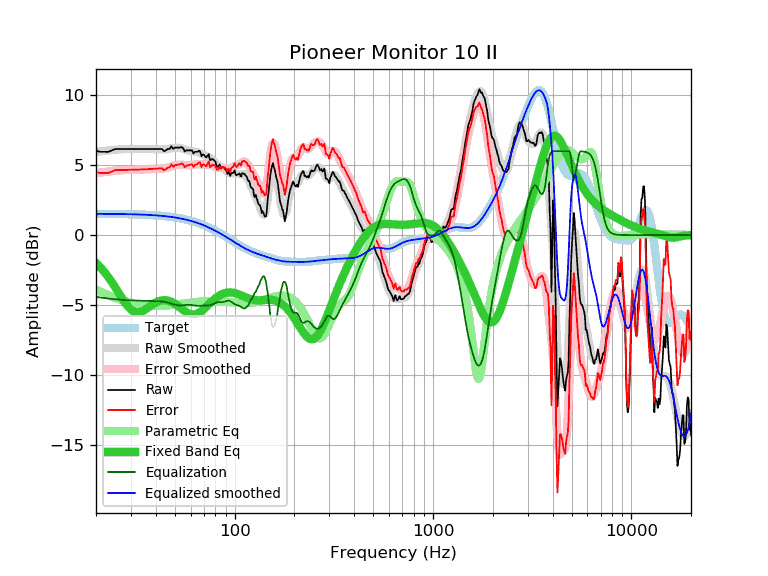

Source data for this figure (header and first rows):
frequency, raw, error, smoothed, error_smoothed, equalization, parametric_eq, equalized_raw, equalized_smoothed, target
20, 6.03, 4.51, 5.95, 4.43, -4.43, -2.00, 1.61, 1.52, 1.52
21, 5.95, 4.44, 5.98, 4.47, -4.47, -2.30, 1.49, 1.52, 1.52
22, 5.95, 4.44, 6.02, 4.50, -4.50, -2.63, 1.45, 1.52, 1.52
23, 5.94, 4.43, 6.05, 4.54, -4.54, -2.98, 1.41, 1.51, 1.51
24, 6.05, 4.54, 6.08, 4.57, -4.57, -3.35, 1.49, 1.51, 1.51
25, 6.15, 4.65, 6.10, 4.59, -4.59, -3.74, 1.56, 1.51, 1.51
26, 6.15, 4.65, 6.12, 4.62, -4.62, -4.13, 1.54, 1.51, 1.51
27, 6.15, 4.65, 6.14, 4.64, -4.64, -4.50, 1.52, 1.50, 1.50
28, 6.15, 4.66, 6.15, 4.65, -4.65, -4.83, 1.50, 1.50, 1.50
29, 6.15, 4.66, 6.16, 4.66, -4.66, -5.12, 1.49, 1.49, 1.49
30, 6.15, 4.67, 6.16, 4.67, -4.67, -5.33, 1.48, 1.49, 1.49
31, 6.15, 4.67, 6.16, 4.68, -4.68, -5.47, 1.48, 1.48, 1.48
32, 6.15, 4.68, 6.16, 4.68, -4.68, -5.53, 1.47, 1.48, 1.48
33, 6.15, 4.68, 6.16, 4.69, -4.69, -5.52, 1.47, 1.47, 1.47
34, 6.15, 4.69, 6.16, 4.69, -4.69, -5.46, 1.46, 1.46, 1.46
35, 6.15, 4.70, 6.16, 4.70, -4.70, -5.37, 1.45, 1.46, 1.46
36, 6.15, 4.71, 6.16, 4.71, -4.71, -5.26, 1.45, 1.45, 1.45
37, 6.15, 4.71, 6.16, 4.72, -4.72, -5.14, 1.44, 1.44, 1.44
38, 6.15, 4.72, 6.15, 4.72, -4.72, -5.02, 1.43, 1.43, 1.43
39, 6.15, 4.73, 6.15, 4.73, -4.73, -4.91, 1.43, 1.42, 1.42
40, 6.15, 4.74, 6.14, 4.73, -4.73, -4.82, 1.43, 1.41, 1.41
41, 6.15, 4.76, 6.13, 4.73, -4.73, -4.75, 1.42, 1.40, 1.40
42, 6.15, 4.77, 6.12, 4.74, -4.74, -4.70, 1.42, 1.39, 1.39
43, 6.15, 4.78, 6.12, 4.75, -4.75, -4.67, 1.41, 1.37, 1.37
44, 6.00, 4.64, 6.12, 4.76, -4.76, -4.66, 1.24, 1.36, 1.36
45, 6.05, 4.71, 6.13, 4.79, -4.79, -4.66, 1.26, 1.34, 1.34
46, 6.15, 4.82, 6.15, 4.82, -4.82, -4.69, 1.33, 1.33, 1.33
47, 6.15, 4.84, 6.18, 4.86, -4.86, -4.73, 1.29, 1.31, 1.31
48, 6.35, 5.06, 6.20, 4.91, -4.91, -4.78, 1.45, 1.30, 1.30
49, 6.15, 4.88, 6.23, 4.95, -4.95, -4.84, 1.20, 1.28, 1.28
50, 6.25, 4.99, 6.24, 4.98, -4.98, -4.92, 1.27, 1.26, 1.26
51, 6.25, 5.01, 6.25, 5.01, -5.01, -5.00, 1.24, 1.24, 1.24
52, 6.25, 5.04, 6.24, 5.03, -5.03, -5.09, 1.23, 1.22, 1.22
53, 6.25, 5.06, 6.23, 5.03, -5.03, -5.18, 1.22, 1.20, 1.20
54, 6.29, 5.12, 6.20, 5.03, -5.03, -5.27, 1.27, 1.17, 1.17
55, 6.21, 5.06, 6.17, 5.02, -5.02, -5.35, 1.20, 1.15, 1.15
56, 5.97, 4.85, 6.13, 5.00, -5.00, -5.43, 0.97, 1.13, 1.13
57, 6.05, 4.95, 6.09, 4.99, -4.99, -5.51, 1.06, 1.10, 1.10
58, 6.05, 4.98, 6.06, 4.99, -4.99, -5.57, 1.07, 1.07, 1.07
59, 6.05, 5.01, 6.03, 4.99, -4.99, -5.62, 1.07, 1.05, 1.05
60, 6.05, 5.03, 6.01, 4.99, -4.99, -5.65, 1.06, 1.02, 1.02
61, 6.05, 5.06, 6.00, 5.01, -5.01, -5.67, 1.05, 0.99, 0.99
62, 5.83, 4.87, 5.98, 5.02, -5.02, -5.68, 0.81, 0.96, 0.96
63, 5.95, 5.02, 5.97, 5.04, -5.04, -5.67, 0.92, 0.93, 0.93
64, 5.95, 5.05, 5.95, 5.05, -5.05, -5.65, 0.90, 0.90, 0.90
65, 5.95, 5.09, 5.93, 5.06, -5.06, -5.61, 0.89, 0.87, 0.87
66, 6.03, 5.20, 5.89, 5.06, -5.06, -5.56, 0.97, 0.83, 0.83
67, 5.97, 5.17, 5.86, 5.06, -5.06, -5.51, 0.92, 0.80, 0.80
68, 5.63, 4.87, 5.82, 5.05, -5.05, -5.44, 0.58, 0.77, 0.77
69, 5.75, 5.02, 5.77, 5.04, -5.04, -5.37, 0.71, 0.73, 0.73
70, 5.75, 5.06, 5.73, 5.04, -5.04, -5.29, 0.72, 0.69, 0.69
71, 5.61, 4.96, 5.69, 5.03, -5.03, -5.21, 0.58, 0.66, 0.66
72, 5.55, 4.93, 5.65, 5.03, -5.03, -5.13, 0.53, 0.62, 0.62
73, 5.68, 5.10, 5.61, 5.03, -5.03, -5.05, 0.66, 0.58, 0.58
74, 5.79, 5.25, 5.57, 5.02, -5.02, -4.96, 0.77, 0.54, 0.54
75, 5.36, 4.86, 5.52, 5.01, -5.01, -4.88, 0.35, 0.51, 0.51
76, 5.37, 4.91, 5.46, 5.00, -5.00, -4.80, 0.38, 0.47, 0.47
77, 5.45, 5.03, 5.40, 4.97, -4.97, -4.73, 0.48, 0.43, 0.43
78, 5.39, 5.01, 5.32, 4.94, -4.94, -4.66, 0.46, 0.39, 0.39
79, 5.32, 4.98, 5.25, 4.90, -4.90, -4.59, 0.42, 0.35, 0.35
... 553 more rows
